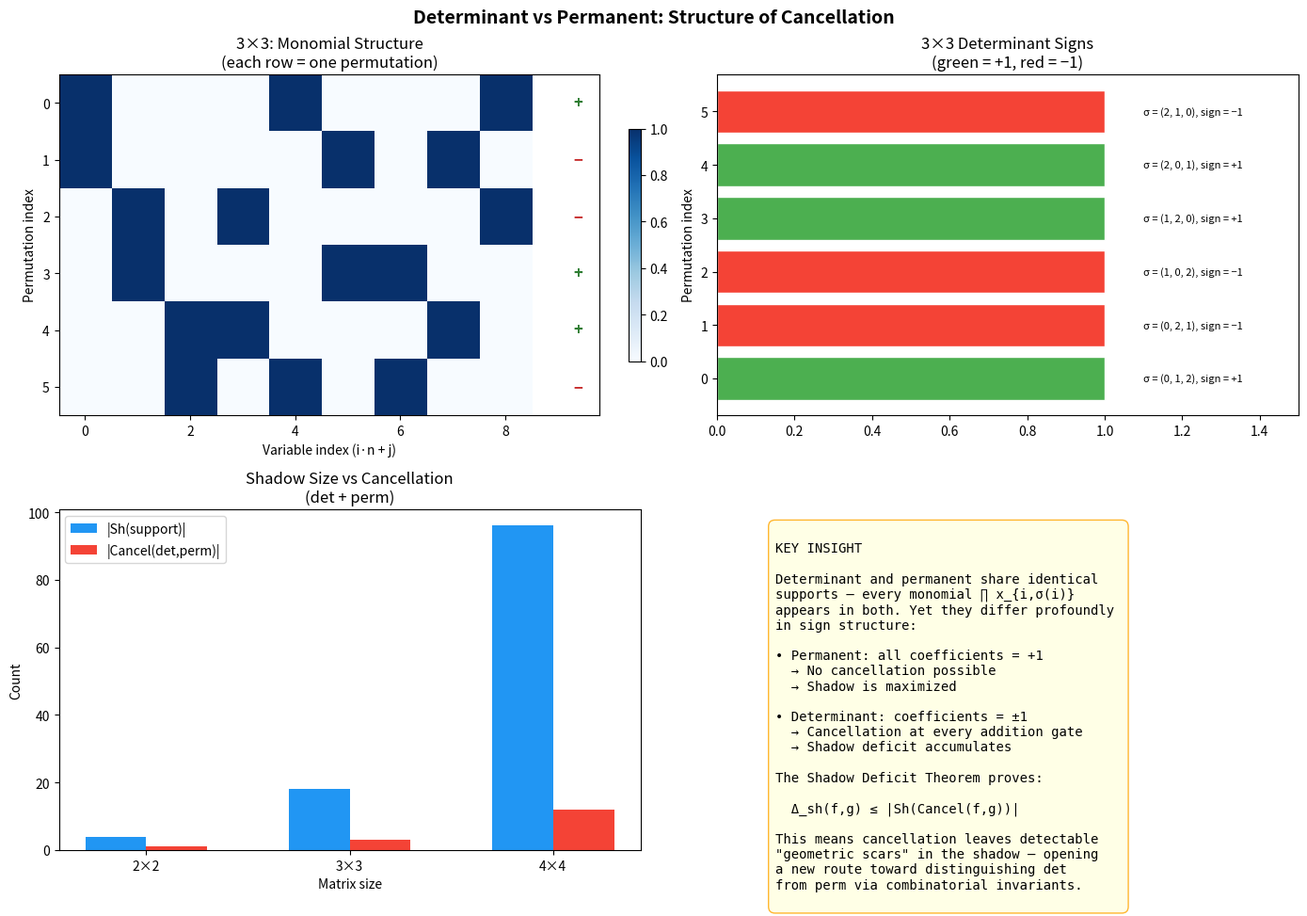

The matplotlib source for this figure:
"""
Visualization: Determinant vs Permanent Support Heatmap

Creates a heatmap showing the coefficient structure of 3×3 and 4×4
determinant and permanent polynomials, highlighting the sign pattern
that drives cancellation in circuits.
"""

import matplotlib
matplotlib.use('Agg')
import matplotlib.pyplot as plt
import numpy as np
from itertools import permutations


# ── Self-contained functions ─────────────────────────────────────────

def perm_sign(perm):
    n = len(perm)
    visited = [False] * n
    sign = 1
    for i in range(n):
        if visited[i]: continue
        j, cycle_len = i, 0
        while not visited[j]:
            visited[j] = True
            j = perm[j]
            cycle_len += 1
        if cycle_len % 2 == 0:
            sign *= -1
    return sign

def one_shadow(S):
    shadow = set()
    for alpha in S:
        for i in range(len(alpha)):
            if alpha[i] > 0:
                beta = list(alpha)
                beta[i] -= 1
                shadow.add(tuple(beta))
    return shadow


# ── Compute 3×3 coefficient data ────────────────────────────────────

n = 3
perms_3 = list(permutations(range(n)))

# Create matrix: rows = permutations, columns = variables (i,j)
# Cell value = 1 if variable x_{i,j} appears in that permutation's monomial
perm_matrix = np.zeros((len(perms_3), n * n))
signs_3 = []

for idx, perm in enumerate(perms_3):
    sign = perm_sign(list(perm))
    signs_3.append(sign)
    for i in range(n):
        perm_matrix[idx, i * n + perm[i]] = 1

# ── Create figure ────────────────────────────────────────────────────

fig, axes = plt.subplots(2, 2, figsize=(14, 10))
fig.suptitle('Determinant vs Permanent: Structure of Cancellation',
             fontsize=14, fontweight='bold')

# Panel 1: Permutation-variable incidence (3×3)
ax = axes[0, 0]
im = ax.imshow(perm_matrix, aspect='auto', cmap='Blues', interpolation='nearest')
ax.set_xlabel('Variable index (i·n + j)')
ax.set_ylabel('Permutation index')
ax.set_title('3×3: Monomial Structure\n(each row = one permutation)')
# Add sign indicators on the right
for idx, s in enumerate(signs_3):
    color = '#2E7D32' if s > 0 else '#C62828'
    symbol = '+' if s > 0 else '−'
    ax.text(n*n + 0.3, idx, symbol, fontsize=12, fontweight='bold',
            color=color, va='center')
ax.set_xlim(-0.5, n*n + 0.8)
plt.colorbar(im, ax=ax, fraction=0.02)

# Panel 2: Sign pattern visualization (3×3)
ax = axes[0, 1]
sign_colors = ['#4CAF50' if s > 0 else '#F44336' for s in signs_3]
bars = ax.barh(range(len(signs_3)), [1]*len(signs_3), color=sign_colors, edgecolor='white')
ax.set_xlabel('')
ax.set_ylabel('Permutation index')
ax.set_title('3×3 Determinant Signs\n(green = +1, red = −1)')
ax.set_xlim(0, 1.5)
for idx, (perm, s) in enumerate(zip(perms_3, signs_3)):
    ax.text(1.1, idx, f'σ = {perm}, sign = {"+" if s > 0 else "−"}1',
            va='center', fontsize=8)

# Panel 3: Shadow analysis comparison
ax = axes[1, 0]
data_labels = []
data_sh_sizes = []
data_cancel_sizes = []

for nn in [2, 3, 4]:
    det_poly = {}
    perm_poly = {}
    for perm in permutations(range(nn)):
        vec = tuple(1 if j == perm[i] else 0 for i in range(nn) for j in range(nn))
        sign = perm_sign(list(perm))
        det_poly[vec] = det_poly.get(vec, 0) + sign
        perm_poly[vec] = perm_poly.get(vec, 0) + 1
    det_poly = {k: v for k, v in det_poly.items() if v != 0}
    perm_poly = {k: v for k, v in perm_poly.items() if v != 0}

    supp = set(det_poly.keys())
    sh = one_shadow(supp)

    # det + perm cancellation
    sum_poly = {}
    for k in set(det_poly) | set(perm_poly):
        v = det_poly.get(k, 0) + perm_poly.get(k, 0)
        if v != 0:
            sum_poly[k] = v
    cancel = supp - set(sum_poly.keys())

    data_labels.append(f'{nn}×{nn}')
    data_sh_sizes.append(len(sh))
    data_cancel_sizes.append(len(cancel))

x = np.arange(len(data_labels))
ax.bar(x - 0.15, data_sh_sizes, 0.3, label='|Sh(support)|', color='#2196F3')
ax.bar(x + 0.15, data_cancel_sizes, 0.3, label='|Cancel(det,perm)|', color='#F44336')
ax.set_xlabel('Matrix size')
ax.set_ylabel('Count')
ax.set_title('Shadow Size vs Cancellation\n(det + perm)')
ax.set_xticks(x)
ax.set_xticklabels(data_labels)
ax.legend()

# Panel 4: Key insight text
ax = axes[1, 1]
ax.axis('off')
insight_text = """
KEY INSIGHT

Determinant and permanent share identical 
supports — every monomial ∏ x_{i,σ(i)} 
appears in both. Yet they differ profoundly 
in sign structure:

• Permanent: all coefficients = +1
  → No cancellation possible
  → Shadow is maximized

• Determinant: coefficients = ±1
  → Cancellation at every addition gate
  → Shadow deficit accumulates

The Shadow Deficit Theorem proves:
  
  Δ_sh(f,g) ≤ |Sh(Cancel(f,g))|

This means cancellation leaves detectable 
"geometric scars" in the shadow — opening 
a new route toward distinguishing det 
from perm via combinatorial invariants.
"""
ax.text(0.1, 0.95, insight_text, transform=ax.transAxes,
        fontsize=10, verticalalignment='top', fontfamily='monospace',
        bbox=dict(boxstyle='round,pad=0.5', facecolor='lightyellow',
                  edgecolor='orange', alpha=0.8))

plt.tight_layout()
plt.savefig('det_perm_structure.png', dpi=150, bbox_inches='tight')
print("Saved: det_perm_structure.png")
